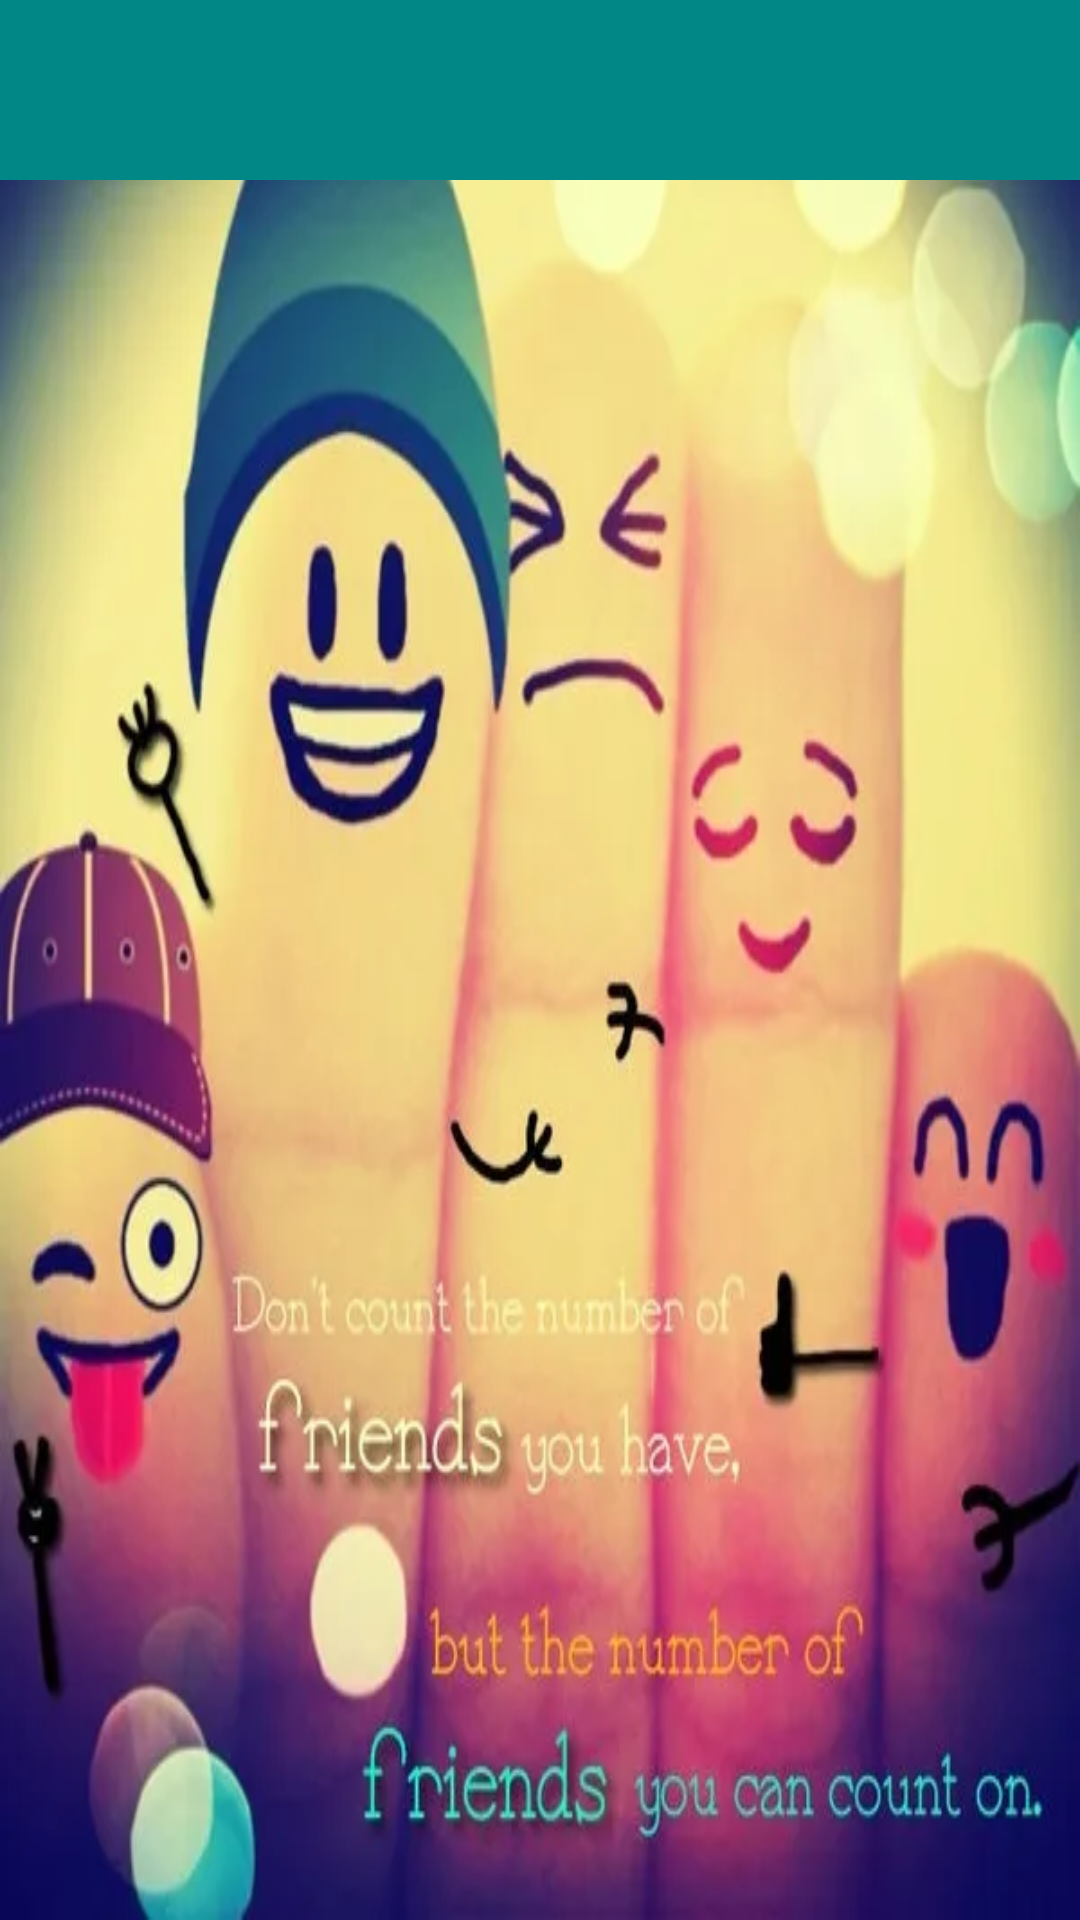

Here is an Android app screen rendered from its layout file. Give the layout XML and the strings, colors and styles it references.
<!-- AndroidManifest.xml: application theme Theme.MINIPROJECT2 -->
<!-- res/layout/activity_main.xml -->
<?xml version="1.0" encoding="utf-8"?>
<LinearLayout xmlns:android="http://schemas.android.com/apk/res/android"
    xmlns:app="http://schemas.android.com/apk/res-auto"
    xmlns:tools="http://schemas.android.com/tools"
    android:layout_width="match_parent"
    android:layout_height="match_parent"
    android:background="@drawable/myfriends"
    tools:context=".MainActivity"
    android:orientation="vertical">

    <com.google.android.material.tabs.TabLayout
        android:id="@+id/tab"
        android:layout_width="match_parent"
        android:layout_height="60dp"
        android:background="@color/teal_700"/>

    <androidx.viewpager2.widget.ViewPager2
        android:id="@+id/viewPager"
        android:layout_width="match_parent"
        android:layout_height="wrap_content"/>
</LinearLayout>
<!-- resources referenced by this layout -->
<resources>
  <!-- drawable myfriends: webp bitmap (drawable-v24, 28738 bytes) -->
  <style name="Theme.MINIPROJECT2" parent="Theme.MaterialComponents.DayNight.DarkActionBar">
          
          <item name="colorPrimary">@color/purple_700</item>
          <item name="colorPrimaryVariant">@color/purple_700</item>
          <item name="colorOnPrimary">@color/white</item>
          
          <item name="colorSecondary">@color/teal_200</item>
          <item name="colorSecondaryVariant">@color/teal_700</item>
          <item name="colorOnSecondary">@color/black</item>
          
          <item name="android:statusBarColor" tools:targetApi="l">?attr/colorPrimaryVariant</item>
          
      </style>
  <!-- not gathered from this repository: default colours our renderer supplied (Android Studio template values) -->
  <color name="purple_700">#FF3700B3</color>
  <color name="teal_200">#FF03DAC5</color>
  <color name="teal_700">#FF018786</color>
  <color name="black">#FF000000</color>
  <color name="white">#FFFFFFFF</color>
</resources>
